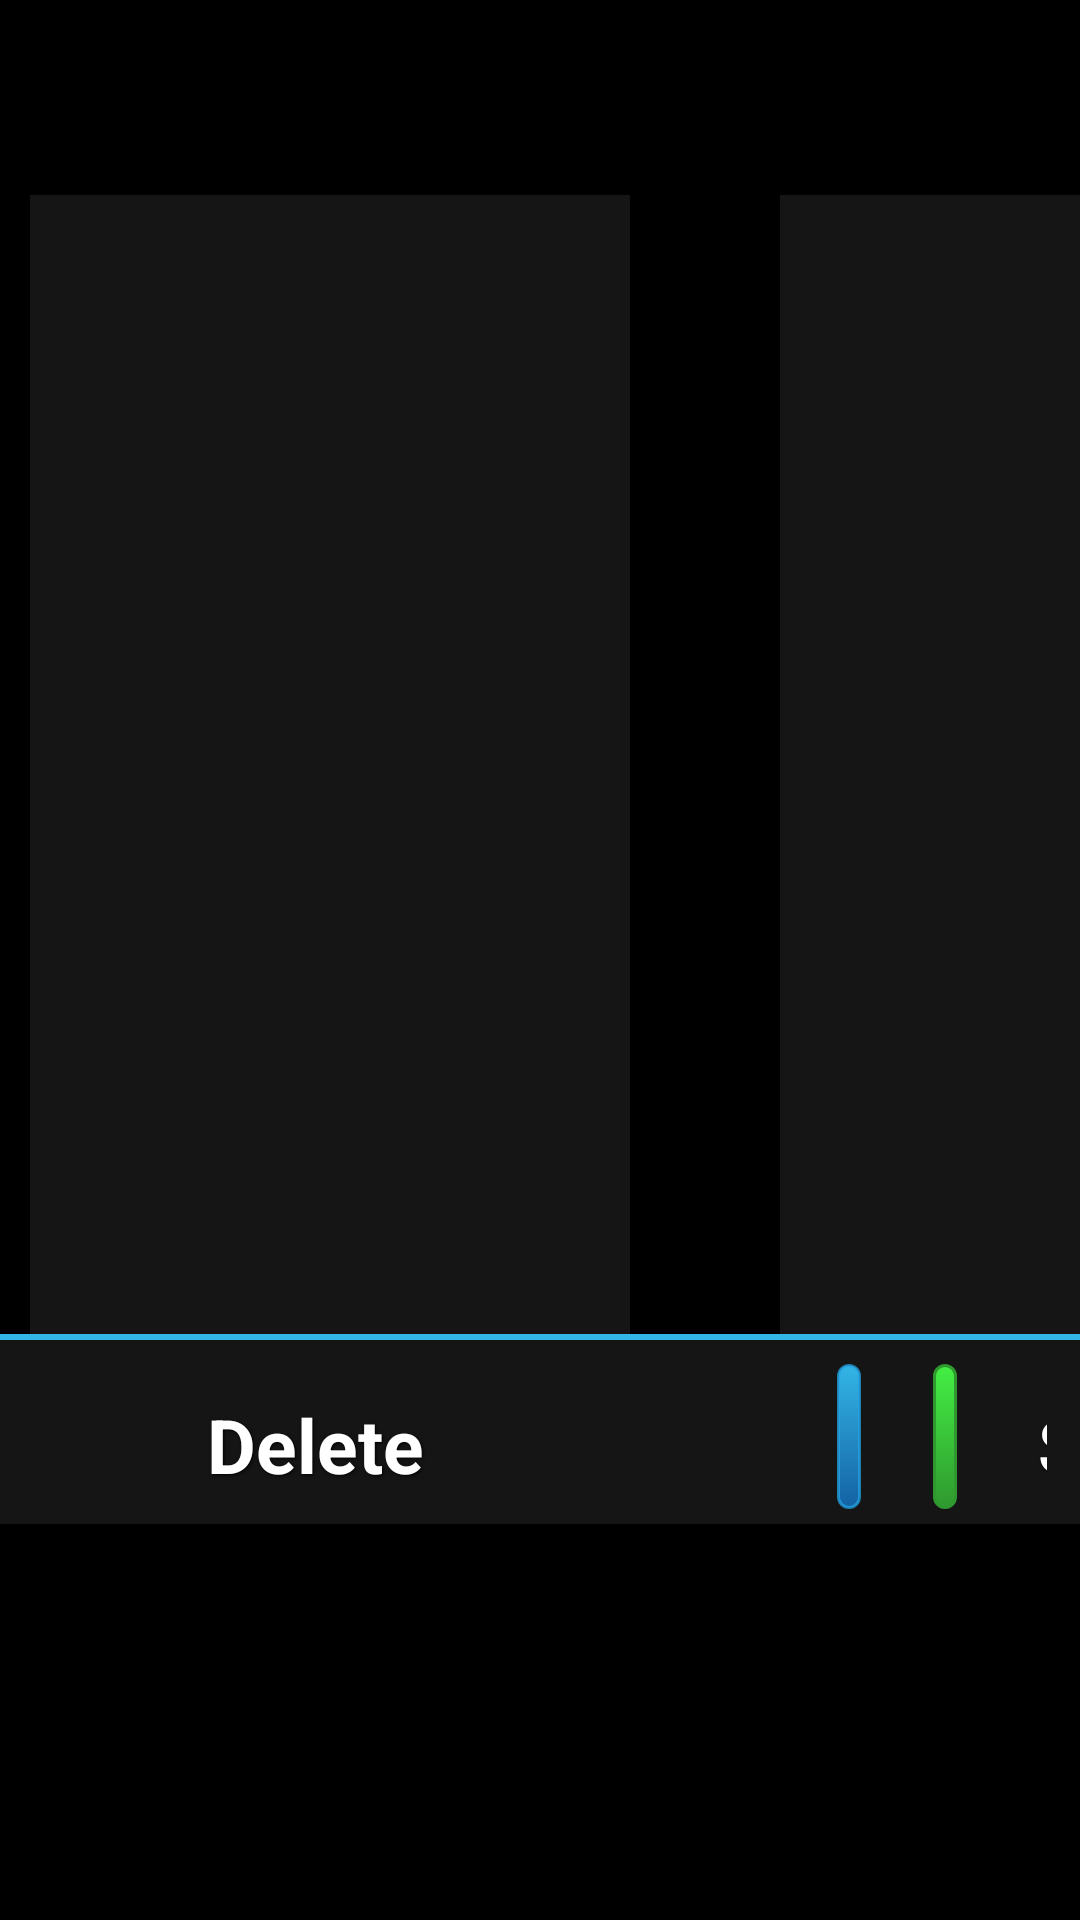

Layout XML and referenced resources for this Android screen:
<!-- AndroidManifest.xml: application theme AppTheme -->
<!-- res/layout/activity_scenario.xml -->
<LinearLayout xmlns:android="http://schemas.android.com/apk/res/android"
    xmlns:tools="http://schemas.android.com/tools"
    android:id="@+id/scenario_background_view"
    android:layout_width="wrap_content"
    android:layout_height="match_parent"
    android:background="@color/background_color"
    android:orientation="vertical"
    tools:context="gui.ScenarioActivity" >
    
    <LinearLayout
        android:layout_width="wrap_content"
        android:layout_height="0dp"
        android:layout_weight="6"
        android:layout_marginLeft="10dp"
        android:layout_marginTop="65dp"
        android:orientation="horizontal" >

        <ListView
            android:id="@+id/listViewScenario"
            android:layout_width="200dp"
            android:layout_height="match_parent"
            android:choiceMode="singleChoice" 
        	android:background="@color/bar_color">
        </ListView>

	    <Space
	        android:layout_width="50dp"
	        android:layout_height="match_parent"
	        android:background="@color/background_color" />

	    <ListView
	        android:id="@+id/listViewEvents"
	        android:layout_width="match_parent"
	        android:layout_height="match_parent"
	        android:choiceMode="singleChoice" 
        	android:background="@color/bar_color">
	    </ListView>

    </LinearLayout>
	    
	<LinearLayout
	      	android:id="@+id/LinearLayout3"
	        android:layout_width="match_parent"
	        android:layout_height="0dp"
	        android:layout_weight="1"
	        android:background="@drawable/bottom_bar"
	        android:orientation="horizontal" >

	        
	        <Button
	            android:id="@+id/delete_scenario_button"
	            style="@style/apply_button"
	            android:layout_width="200dp"
	            android:layout_height="wrap_content"
	            android:layout_marginLeft="10dp"
	            android:background="@drawable/red_button"
	            android:drawableLeft="@drawable/ic_action_cancel" 
	            android:onClick="deleteScenario"
	            android:text="@string/delete_scenario_button"/>
	        
	        <Space
	            android:layout_width="50dp"
	            android:layout_height="wrap_content" />
	        
	        <Space
	            android:layout_width="0dp"
	            android:layout_weight="1"
	            android:layout_height="wrap_content" />
	        
	        
	        <Button	            
	            android:id="@+id/pause_button"
	            style="@style/apply_button"
	            android:text="@string/pause"
	            android:layout_width="0dp"
	            android:layout_weight="2"
	            android:layout_height="wrap_content"
	            android:layout_marginTop="5dp"
	            android:drawableLeft="@android:drawable/ic_media_pause"
	            android:background="@drawable/blue_button"
	            android:contentDescription="@string/play_button"
	            android:onClick="pauseScenario"/>
		
	        <Space
	            android:layout_width="0dp"
	            android:layout_weight="1"
	            android:layout_height="wrap_content" />
	        
	        <Button
	            android:id="@+id/play_button"
	            style="@style/apply_button"
	            android:drawableLeft="@android:drawable/ic_media_play"
	            android:layout_width="0dp"
	            android:layout_weight="2"
	            android:layout_height="wrap_content"
	            android:layout_marginTop="5dp"
	            android:background="@drawable/green_button"
	            android:contentDescription="@string/pause_button"
	            android:text="@string/play"
	            android:onClick="startScenario"/>
	
	        <Space
	            android:layout_width="0dp"
	            android:layout_weight="1"
	            android:layout_height="wrap_content" />
	
	 	        
	        <Button
	            android:id="@+id/stop_button"
	            style="@style/apply_button"
	            android:layout_width="0dp"
	            android:layout_weight="2"
	            android:layout_height="wrap_content"
	            android:layout_marginTop="5dp"
	            android:background="@drawable/red_button"
	            android:drawableLeft="@drawable/ic_media_stop"
	            android:text="@string/stop"
	            android:contentDescription="@string/stop_button"
	            android:onClick="stopScenarioCallback"
	            android:padding="3dp"/>
	       
	        <Space
	            android:layout_width="0dp"
	            android:layout_weight="1"
	            android:layout_height="wrap_content" />
	        
    	</LinearLayout>

	<LinearLayout
	    android:layout_width="match_parent"
	    android:layout_height="wrap_content" >

		<Space
		    android:layout_height="match_parent"
		    android:layout_width="500dp"/>

		<TextView
		    android:id="@+id/scenarioTimer"
		    android:layout_width="wrap_content"
		    android:layout_height="wrap_content"
		    android:text="@string/timer"
		    android:textAppearance="?android:attr/textAppearanceLarge" />

	</LinearLayout>

</LinearLayout>
<!-- resources referenced by this layout -->
<resources>
  <color name="background_color">#000000</color>
  <color name="bar_color">#151515</color>
  <!-- drawable bottom_bar (drawable) -->
  <?xml version="1.0" encoding="utf-8"?>
  <inset xmlns:android="http://schemas.android.com/apk/res/android"
      android:insetBottom="@dimen/negative_sperator_size"
      android:insetLeft="@dimen/negative_sperator_size"
      android:insetRight="@dimen/negative_sperator_size"
      android:insetTop="0dp" >
   
      <shape>
          <stroke
              android:width="@dimen/sperator_size"
              android:color="#ff33b5e5" />
          
          <solid android:color="@color/bar_color" />
          
      </shape>
   
  </inset>
  <!-- drawable green_button (drawable) -->
  <?xml version="1.0" encoding="utf-8" ?>
  <selector xmlns:android="http://schemas.android.com/apk/res/android">
    <item android:state_pressed="true" >
      <shape>
        <solid
            android:color="#44ef44" />
        <stroke
            android:width="1dp"
            android:color="#2f992f" />
        <corners
            android:radius="6dp" />
        <padding
            android:left="10dp"
            android:top="10dp"
            android:right="10dp"
            android:bottom="10dp" />
      </shape>
    </item>
    <item>
      <shape>
        <gradient
            android:startColor="#44ef44"
            android:endColor="#2f992f"
            android:angle="270" />
        <stroke
            android:width="1dp"
            android:color="#2f992f" />
        <corners
            android:radius="6dp" />
        <padding
            android:left="10dp"
            android:top="10dp"
            android:right="10dp"
            android:bottom="10dp" />
      </shape>
    </item>
  </selector>
  <string name="delete_scenario_button">Delete</string>
  <string name="pause">Pause</string>
  <string name="pause_button">Pause the scenario</string>
  <string name="play">Play</string>
  <string name="play_button">Start the scenario</string>
  <string name="stop">Stop</string>
  <string name="stop_button">Stop the scenario</string>
  <string name="timer">00:00</string>
  <style name="apply_button">
      <item name="android:layout_width">wrap_content</item>
      <item name="android:layout_height">wrap_content</item>
      <item name="android:background">@drawable/red_button</item>
      <item name="android:textColor">#ffffff</item>
      <item name="android:gravity">center</item>
      <item name="android:layout_margin">10dp</item>
      <item name="android:textSize">25sp</item>
      <item name="android:textStyle">bold</item>
      <item name="android:shadowColor">#000000</item>
      <item name="android:shadowDx">1</item>
      <item name="android:shadowDy">1</item>
      <item name="android:shadowRadius">2</item>
    </style>
  <style name="AppTheme" parent="android:Theme.Holo">
          <item name="android:actionBarStyle">@style/ActionBar</item>
          
      </style>
  <dimen name="negative_sperator_size">-5dp</dimen>
  <dimen name="sperator_size">2dp</dimen>
  <style name="ActionBar" parent="@android:style/Widget.Holo.ActionBar">
       <item name="android:background">@drawable/action_bar</item>
      </style>
  <!-- drawable action_bar (drawable) -->
  <?xml version="1.0" encoding="utf-8"?>
  <inset xmlns:android="http://schemas.android.com/apk/res/android"
      android:insetBottom="0dp"
      android:insetLeft="-5dp"
      android:insetRight="-5dp"
      android:insetTop="-5dp" >
   
      <shape>
          <solid android:color="@color/bar_color" />
   
          <stroke
              android:width="@dimen/sperator_size"
              android:color="#ff33b5e5" />
      </shape>
   
  </inset>
</resources>
